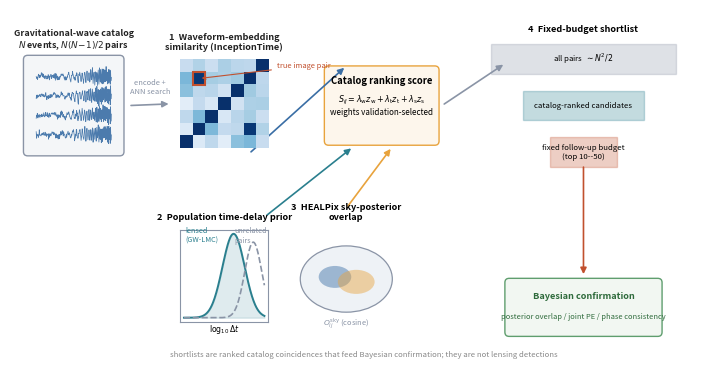

This figure's Python source: (Note: this script raises an exception after producing the figure.)
#!/usr/bin/env python3
"""Physics-forward redesign draft for Fig. 1 (workflow schematic).

Design goal (review comment 5): foreground the four actual contributions
rather than a generic AI pipeline:
  [1] waveform embedding similarity matrix (with a highlighted true-pair cell)
  [2] population time-delay prior (lensed vs background log-delay curves)
  [3] HEALPix sky-posterior overlap (two credible regions on a sky ellipse)
  [4] catalog ranking -> fixed-budget shortlist funnel -> Bayesian confirmation
Honesty footer retained. Vector output; team may restyle.
"""
import matplotlib
matplotlib.use("Agg")
import matplotlib.pyplot as plt
import numpy as np
from matplotlib.patches import FancyBboxPatch, FancyArrowPatch, Ellipse

TEAL, ORANGE, BLUE, RED, GREY = "#2a7f8e", "#e8a33d", "#3a6ea5", "#c1502e", "#8a94a6"
plt.rcParams.update({"font.size": 7, "pdf.fonttype": 42})

fig = plt.figure(figsize=(7.08, 3.55))
ax = fig.add_axes([0, 0, 1, 1]); ax.set_xlim(0, 100); ax.set_ylim(0, 50)
ax.axis("off")

def box(x, y, w, h, label, fc="#f4f6f8", ec=GREY, fs=6.6, weight="normal", tc="#222"):
    ax.add_patch(FancyBboxPatch((x, y), w, h, boxstyle="round,pad=0.6",
                                fc=fc, ec=ec, lw=1.0))
    ax.text(x + w/2, y + h + 1.0, label, ha="center", va="bottom",
            fontsize=fs, fontweight=weight, color=tc)

def arrow(x0, y0, x1, y1, c=GREY, lw=1.2, style="-|>"):
    ax.add_patch(FancyArrowPatch((x0, y0), (x1, y1), arrowstyle=style,
                                 mutation_scale=9, color=c, lw=lw,
                                 shrinkA=2, shrinkB=2))

# ---------------- input: catalog of N events (strains) --------------------
bx, by, bw, bh = 2.5, 30, 13, 13
box(bx, by, bw, bh, "Gravitational-wave catalog\n$N$ events, $N(N\\!-\\!1)/2$ pairs",
    fs=6.4, weight="bold")
rng = np.random.default_rng(3)
for k, yy in enumerate(np.linspace(by + 2.4, by + bh - 2.4, 4)):
    t = np.linspace(0, 1, 220)
    f = 5 + 24 * t**2.6
    w = np.sin(2*np.pi*f*t) * t**1.4 * np.exp(-((t-1)*5)**2*0.0) \
        + 0.16*rng.standard_normal(t.size)
    ax.plot(bx + 1.2 + t*(bw - 2.4), yy + 1.25*w, lw=0.55,
            color=BLUE, alpha=0.9)

# ---------------- [1] waveform embedding similarity matrix ----------------
mx, my, mw, mh = 24, 30.5, 12.5, 12.5
M = rng.uniform(0.05, 0.5, (7, 7)); M = (M + M.T)/2; np.fill_diagonal(M, 1)
M[1, 5] = M[5, 1] = 0.97
ax.imshow(M, extent=(mx, mx+mw, my, my+mh), cmap="Blues", vmin=0, vmax=1,
          origin="lower", zorder=2)
ii, jj = 5, 1
cw = mw/7
ax.add_patch(plt.Rectangle((mx + jj*cw, my + ii*cw), cw, cw, fill=False,
                           ec=RED, lw=1.5, zorder=4))
ax.text(mx + mw/2, my + mh + 1.0,
        "1  Waveform-embedding\nsimilarity (InceptionTime)", ha="center",
        va="bottom", fontsize=6.6, fontweight="bold", color="#222")
ax.annotate("true image pair", xy=(mx + (jj+0.5)*cw, my + (ii+0.5)*cw),
            xytext=(mx + mw + 1.2, my + mh - 1.2), fontsize=5.4, color=RED,
            arrowprops=dict(arrowstyle="->", color=RED, lw=0.8))
arrow(bx + bw + 1.2, by + bh/2, mx - 1.2, my + mh/2)
ax.text((bx+bw+mx)/2, by + bh/2 + 1.6, "encode +\nANN search", ha="center",
        fontsize=5.4, color=GREY)

# ---------------- [2] population time-delay prior -------------------------
tx, ty, tw, th = 24, 6, 12.5, 13
axt = fig.add_axes([tx/100, ty/50, tw/100, th/50])
x = np.linspace(-1.5, 3.2, 200)
lensed = np.exp(-0.5*((x-1.4)/0.65)**2)
bg = np.exp(-0.5*((x-2.55)/0.5)**2)*0.9
axt.plot(x, lensed, color=TEAL, lw=1.4)
axt.plot(x, bg, color=GREY, lw=1.2, ls="--")
axt.fill_between(x, lensed, color=TEAL, alpha=0.15)
axt.text(0.06, 0.86, "lensed\n(GW-LMC)", transform=axt.transAxes, fontsize=5.2,
         color=TEAL)
axt.text(0.62, 0.86, "unrelated\npairs", transform=axt.transAxes, fontsize=5.2,
         color=GREY)
axt.set_xticks([]); axt.set_yticks([])
axt.set_xlabel(r"$\log_{10}\Delta t$", fontsize=5.6, labelpad=1)
for s in axt.spines.values(): s.set_color(GREY)
ax.text(tx + tw/2, ty + th + 1.0, "2  Population time-delay prior",
        ha="center", va="bottom", fontsize=6.6, fontweight="bold")

# ---------------- [3] HEALPix sky overlap ---------------------------------
sx, sy, sw, sh = 41, 6, 13, 13
ax.add_patch(Ellipse((sx + sw/2, sy + sh/2 - 0.5), sw, sh*0.72, fc="#eef2f6",
                     ec=GREY, lw=0.9))
ax.add_patch(Ellipse((sx + sw/2 - 1.6, sy + sh/2 - 0.2), 4.6, 3.1, fc=BLUE,
                     alpha=0.45, ec="none"))
ax.add_patch(Ellipse((sx + sw/2 + 1.4, sy + sh/2 - 0.9), 5.2, 3.4, fc=ORANGE,
                     alpha=0.45, ec="none"))
ax.text(sx + sw/2, sy + sh + 1.0,
        "3  HEALPix sky-posterior\noverlap", ha="center", va="bottom",
        fontsize=6.6, fontweight="bold")
ax.text(sx + sw/2, sy - 0.6, r"$O^{\rm sky}_{ij}$ (cosine)", ha="center",
        fontsize=5.4, color=GREY)

# ---------------- fusion node ---------------------------------------------
fx, fy, fw, fh = 45, 31.5, 15, 10
box(fx, fy, fw, fh, "", fc="#fdf6ec", ec=ORANGE)
ax.text(fx + fw/2, fy + fh - 2.0,
        "Catalog ranking score", ha="center", fontsize=6.8, fontweight="bold")
ax.text(fx + fw/2, fy + fh/2 - 1.4,
        r"$S_{ij}=\lambda_{\rm w}z_{\rm w}+\lambda_{\rm t}z_{\rm t}"
        r"+\lambda_{\rm s}z_{\rm s}$" + "\nweights validation-selected",
        ha="center", fontsize=5.8)
arrow(mx + mw/2 + 3.5, my - 0.8, fx + 2.5, fy + fh + 0.6, c=BLUE)
arrow(tx + tw - 0.5, ty + th + 1.8, fx + 3.5, fy - 0.8, c=TEAL)
arrow(sx + sw/2, sy + sh + 3.0, fx + fw/2 + 1.5, fy - 0.8, c=ORANGE)

# ---------------- [4] fixed-budget shortlist funnel ------------------------
ux, uy = 68, 27
levels = [(r"all pairs  $\sim N^2/2$", 26, GREY),
          ("catalog-ranked candidates", 17, TEAL),
          ("fixed follow-up budget\n(top 10--50)", 9.5, RED)]
yy = uy + 14
for lab, w, c in levels:
    ax.add_patch(plt.Rectangle((ux + (26 - w)/2, yy), w, 4.2, fc=c, alpha=0.28,
                               ec=c, lw=1.0))
    ax.text(ux + 13, yy + 2.1, lab, ha="center", va="center", fontsize=5.6)
    yy -= 6.6
ax.text(ux + 13, uy + 19.6, "4  Fixed-budget shortlist", ha="center",
        va="bottom", fontsize=6.6, fontweight="bold")
arrow(fx + fw + 1.0, fy + fh/2, ux + 2.0, uy + 15.5)

# ---------------- endpoint: Bayesian confirmation --------------------------
ex, ey, ew, eh = 70.5, 4.5, 21, 7
box(ex, ey, ew, eh, "", fc="#f2f7f2", ec="#5f9e6e")
ax.text(ex + ew/2, ey + eh/2 + 1.2, "Bayesian confirmation", ha="center",
        fontsize=6.6, fontweight="bold", color="#2f6b3c")
ax.text(ex + ew/2, ey + eh/2 - 1.6,
        "posterior overlap / joint PE / phase consistency",
        ha="center", fontsize=5.4, color="#2f6b3c")
arrow(ux + 13, uy + 1.2, ex + ew/2, ey + eh + 0.8, c=RED)

ax.text(50, 1.0,
        "shortlists are ranked catalog coincidences that feed Bayesian confirmation; they are not lensing detections",
        ha="center", fontsize=5.6, color="#888888", style="italic")

fig.savefig("/home/claude/nc_v9/figures/workflow_physics_draft.pdf")
print("saved workflow_physics_draft.pdf")
